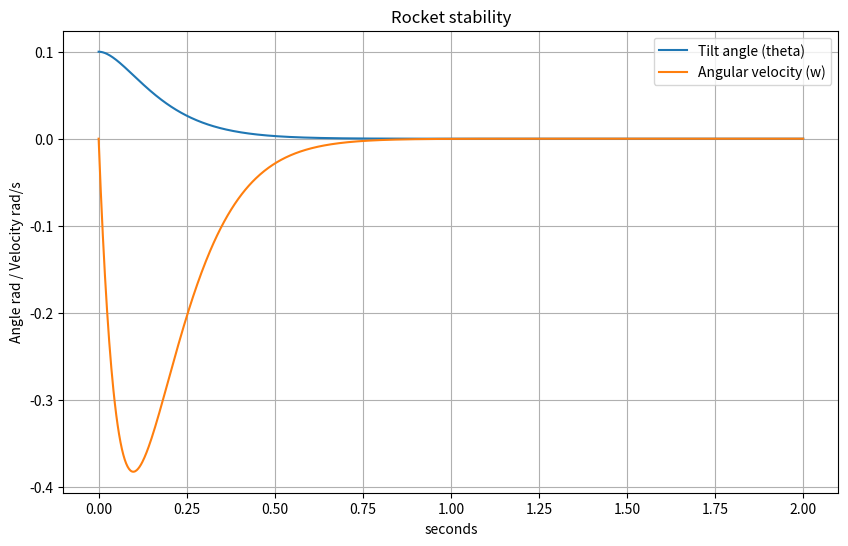

This figure's Python source:
import numpy as np
from scipy.integrate import odeint
import matplotlib.pyplot as plt

m = 1.0 #mass kg
I = 0.1 #moment of inertia kg*m^2
T = 20.0 #thrust newtons
L = 0.1 #distance from cg to gimbal
cp_cg = 0.05 #cp-cg needs to be POSTIVE value for stability

Kp = 5.0
Kd = 1.0

def rocketDynamics(state, t):
    theta, omega = state #tilt and angular velocity
    
    delta = Kp * (0 - theta) + Kd * (0 - omega) #proprotional control for gimbal delta
    #deltaValues.append(delta)

    torqueThrust = T * L * delta
    torqueGravity = m * 9.81 * cp_cg * theta
    torqueNet = torqueThrust - torqueGravity

    alpha = torqueNet / I

    return [omega, alpha]

theta0 = 0.1 #0.1 radian
omega0 = 0.0 #initial angular velocity
t = np.linspace(0, 2, 1000)
#t = np.arange(0, len(rocketDynamics), 1)

#deltaValues = []

solution = odeint(rocketDynamics, [theta0, omega0], t)
theta, omega = solution.T

plt.figure(figsize=(10, 6))
plt.plot(t, theta, label='Tilt angle (theta)')
plt.plot(t, omega, label='Angular velocity (w)')
#plt.plot(t, deltaValues, '--', label='Gimbal angle (δ)')
plt.xlabel('seconds')
plt.ylabel('Angle rad / Velocity rad/s')
plt.title('Rocket stability')
plt.legend()
plt.grid()
plt.show()
